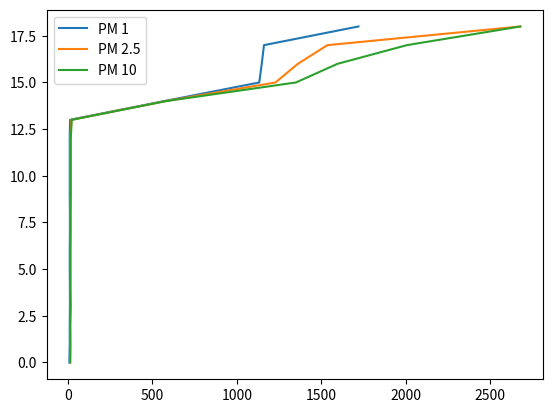

Write the Python code that produced this figure.
from matplotlib import pyplot as plt
datapints = [0,1,2,3,4,5,6,7,8,9,10,11,12,13,14,15,16,17,18]
pm10 = [8,10,10,11,11,10,10,11,11,10,10,10,10,12,569,1133,1148,1161,1721]
pm25 = [12,13,13,15,14,14,14,14,14,14,14,14,14,20,577,1229,1362,1537,2680]
pm100 = [13,14,13,15,14,14,14,15,15,16,16,16,16,22,579,1350,1597,2008,2680]
plt.plot(pm10,datapints)
plt.plot(pm25,datapints)
plt.plot(pm100, datapints)
plt.legend(["PM 1", "PM 2.5", "PM 10"])

plt.savefig("smTest")
